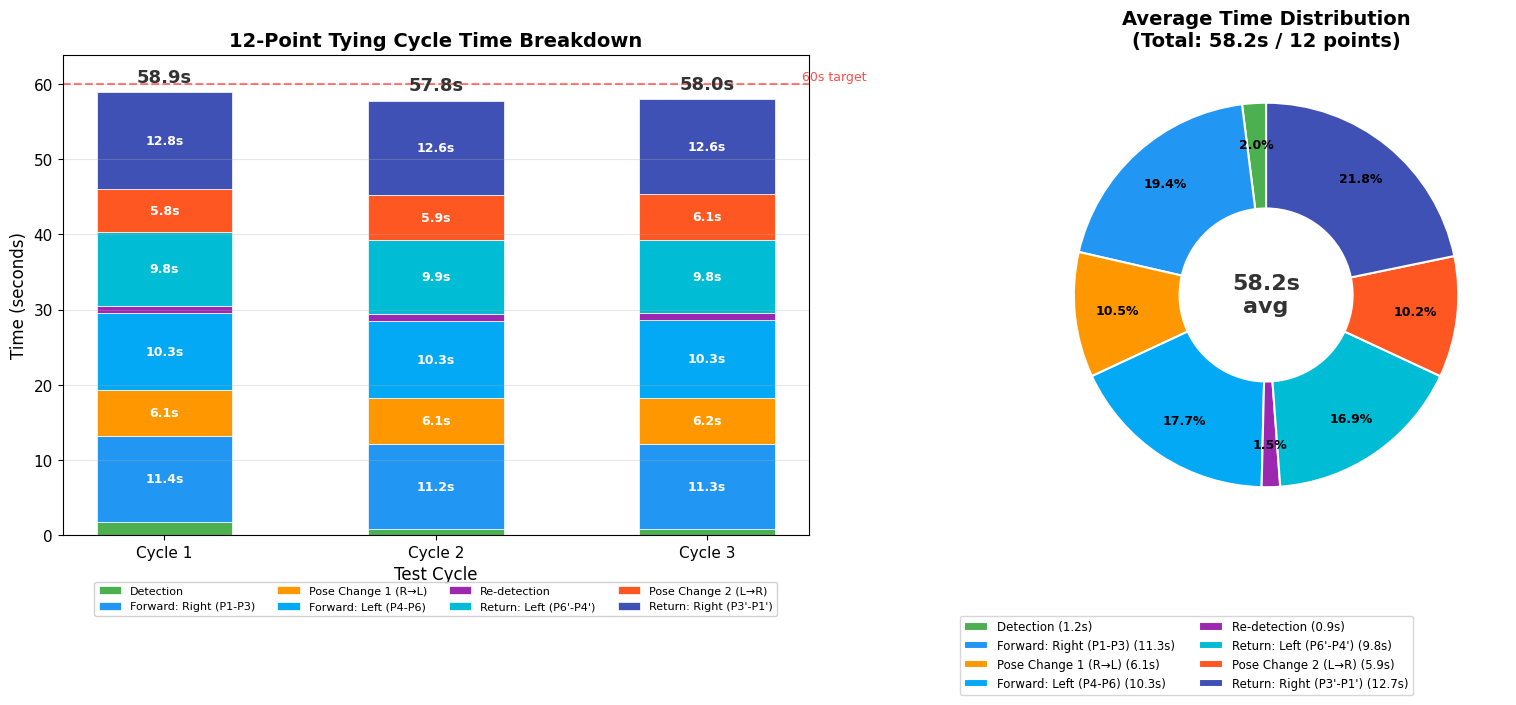

The matplotlib source for this figure: (Note: this script raises an exception after producing the figure.)
import os
IMG_DIR = os.path.join("/home/koceti/ros2_ws", "data", "images")
#!/usr/bin/env python3
"""12포인트 체결 사이클 분석 보고서 차트 생성"""

import matplotlib.pyplot as plt
import matplotlib
import numpy as np

matplotlib.rcParams['font.family'] = 'DejaVu Sans'
matplotlib.rcParams['font.size'] = 11

# === 3회 사이클 데이터 (홈복귀 제외) ===
cycles = ['Cycle 1', 'Cycle 2', 'Cycle 3']

# 각 사이클별 구간 시간 (초)
detection_1 = [1.8, 0.9, 0.8]          # 초기 검출
forward_right = [11.4, 11.2, 11.3]      # 전진 Right P1~P3
pose_change_1 = [6.1, 6.1, 6.2]         # 자세변경1 (R→L)
forward_left = [10.3, 10.3, 10.3]       # 전진 Left P4~P6
re_detection = [0.9, 0.9, 0.9]          # 재검출
return_left = [9.8, 9.9, 9.8]           # 복귀 Left P6'~P4'
pose_change_2 = [5.8, 5.9, 6.1]         # 자세변경2 (L→R)
return_right = [12.8, 12.6, 12.6]       # 복귀 Right P3'~P1'

# 전체 시간 (TYING_START ~ 마지막 트리거)
total_times = [58.9, 57.8, 58.0]

# === Figure 1: 프로세스별 Stacked Bar Chart ===
fig, axes = plt.subplots(1, 2, figsize=(16, 7), gridspec_kw={'width_ratios': [1.2, 1]})

# 색상 팔레트
colors = ['#4CAF50', '#2196F3', '#FF9800', '#03A9F4', '#9C27B0', '#00BCD4', '#FF5722', '#3F51B5']
labels = [
    'Detection',
    'Forward: Right (P1-P3)',
    'Pose Change 1 (R→L)',
    'Forward: Left (P4-P6)',
    'Re-detection',
    'Return: Left (P6\'-P4\')',
    'Pose Change 2 (L→R)',
    'Return: Right (P3\'-P1\')'
]

data = [detection_1, forward_right, pose_change_1, forward_left,
        re_detection, return_left, pose_change_2, return_right]

ax1 = axes[0]
x = np.arange(len(cycles))
bar_width = 0.5
bottoms = np.zeros(len(cycles))

for i, (d, color, label) in enumerate(zip(data, colors, labels)):
    bars = ax1.bar(x, d, bar_width, bottom=bottoms, color=color, label=label, edgecolor='white', linewidth=0.5)
    # 구간 시간 표시 (충분히 큰 구간만)
    for j, val in enumerate(d):
        if val >= 2.0:
            ax1.text(x[j], bottoms[j] + val/2, f'{val:.1f}s',
                    ha='center', va='center', fontsize=9, fontweight='bold', color='white')
    bottoms += np.array(d)

# 전체 시간 표시
for j, total in enumerate(total_times):
    ax1.text(x[j], bottoms[j] + 0.8, f'{total:.1f}s',
            ha='center', va='bottom', fontsize=13, fontweight='bold', color='#333')

ax1.set_xlabel('Test Cycle', fontsize=12)
ax1.set_ylabel('Time (seconds)', fontsize=12)
ax1.set_title('12-Point Tying Cycle Time Breakdown', fontsize=14, fontweight='bold')
ax1.set_xticks(x)
ax1.set_xticklabels(cycles)
ax1.set_ylim(0, max(total_times) + 5)
ax1.legend(loc='lower center', bbox_to_anchor=(0.5, -0.18), fontsize=8, framealpha=0.9, ncol=4)
ax1.grid(axis='y', alpha=0.3)
ax1.axhline(y=60, color='red', linestyle='--', alpha=0.5, label='60s target')
ax1.text(2.35, 60.5, '60s target', color='red', fontsize=9, alpha=0.7)

# === Figure 2: 평균 시간 파이 차트 ===
ax2 = axes[1]

avg_data = [np.mean(d) for d in data]
avg_labels_with_time = [f'{l}\n({v:.1f}s)' for l, v in zip(labels, avg_data)]

wedges, texts, autotexts = ax2.pie(
    avg_data, labels=None, colors=colors, autopct='%1.1f%%',
    startangle=90, pctdistance=0.78,
    wedgeprops=dict(width=0.55, edgecolor='white', linewidth=1.5)
)

for autotext in autotexts:
    autotext.set_fontsize(9)
    autotext.set_fontweight('bold')

# 범례
ax2.legend(wedges, [f'{l} ({v:.1f}s)' for l, v in zip(labels, avg_data)],
          loc='center left', bbox_to_anchor=(-0.15, -0.25), fontsize=8.5, ncol=2)

avg_total = np.mean(total_times)
ax2.set_title(f'Average Time Distribution\n(Total: {avg_total:.1f}s / 12 points)',
             fontsize=14, fontweight='bold')

# 중앙 텍스트
ax2.text(0, 0, f'{avg_total:.1f}s\navg', ha='center', va='center',
        fontsize=16, fontweight='bold', color='#333')

plt.tight_layout()
plt.savefig(os.path.join(IMG_DIR, 'tying_cycle_analysis_report.png'), dpi=150, bbox_inches='tight',
            facecolor='white', edgecolor='none')
plt.close()

# === Figure 3: 포인트별 상세 타이밍 (사이클1 기준) ===
fig2, ax3 = plt.subplots(figsize=(16, 6))

# 사이클1 포인트별 상세 데이터
points = ['P1', 'P2', 'P3', 'PC1', 'P4', 'P5', 'P6', 'Det', 'P6\'', 'P5\'', 'P4\'', 'PC2', 'P3\'', 'P2\'', 'P1\'']
xy_move =  [1.8, 2.6, 2.4, 0, 0.6, 2.3, 2.4, 0, 0.3, 2.4, 2.4, 0, 1.7, 2.6, 2.6]
z_down =   [0.2, 0.2, 0.2, 0, 0.2, 0.2, 0.2, 0, 0.2, 0.2, 0.2, 0, 0.2, 0.2, 0.2]
trigger =  [0.9, 0.9, 0.9, 0, 0.9, 0.9, 0.9, 0, 0.9, 0.9, 0.9, 0, 0.9, 0.9, 0.9]
z_up =     [0.2, 0.2, 0.2, 0, 0.2, 0.2, 0.2, 0, 0.2, 0.2, 0.2, 0, 0.2, 0.2, 0.2]
overhead = [0.1, 0.1, 0.1, 6.1, 0.1, 0.1, 0.1, 0.9, 0.1, 0.1, 0.1, 5.8, 0.1, 0.1, 0.1]

x_pos = np.arange(len(points))
bar_w = 0.6

colors2 = ['#2196F3', '#FF9800', '#F44336', '#FF9800', '#9E9E9E']
labels2 = ['XY Move', 'Z Down', 'Trigger', 'Z Up', 'Pose Change / Overhead']

b = np.zeros(len(points))
for d, c, l in zip([xy_move, z_down, trigger, z_up, overhead], colors2, labels2):
    ax3.bar(x_pos, d, bar_w, bottom=b, color=c, label=l, edgecolor='white', linewidth=0.3)
    b += np.array(d)

# 포인트 총 시간 표시
for i, total in enumerate(b):
    if total > 0.5:
        ax3.text(x_pos[i], total + 0.1, f'{total:.1f}s', ha='center', va='bottom', fontsize=8, fontweight='bold')

# 전진/복귀 구분선
ax3.axvline(x=2.7, color='gray', linestyle=':', alpha=0.5)
ax3.axvline(x=6.7, color='gray', linestyle=':', alpha=0.5)
ax3.axvline(x=10.7, color='gray', linestyle=':', alpha=0.5)

ax3.text(1, -0.8, 'Forward: Right', ha='center', fontsize=10, color='#2196F3', fontweight='bold')
ax3.text(5, -0.8, 'Forward: Left', ha='center', fontsize=10, color='#03A9F4', fontweight='bold')
ax3.text(8.5, -0.8, 'Return: Left', ha='center', fontsize=10, color='#00BCD4', fontweight='bold')
ax3.text(13, -0.8, 'Return: Right', ha='center', fontsize=10, color='#3F51B5', fontweight='bold')

ax3.set_xlabel('Action Sequence', fontsize=12)
ax3.set_ylabel('Time (seconds)', fontsize=12)
ax3.set_title('Per-Point Time Breakdown (Cycle 1, 100% Speed)', fontsize=14, fontweight='bold')
ax3.set_xticks(x_pos)
ax3.set_xticklabels(points, fontsize=9)
ax3.legend(loc='upper right', fontsize=9)
ax3.grid(axis='y', alpha=0.3)
ax3.set_ylim(-1.2, 8)

plt.tight_layout()
plt.savefig(os.path.join(IMG_DIR, 'tying_cycle_detail_report.png'), dpi=150, bbox_inches='tight',
            facecolor='white', edgecolor='none')
plt.close()

print('보고서 이미지 생성 완료:')
print('  1. tying_cycle_analysis_report.png  (3회 사이클 분석 + 평균 분포)')
print('  2. tying_cycle_detail_report.png    (포인트별 상세 타이밍)')

# === 터미널 데이터 출력 ===
print('\n' + '='*70)
print('  12-Point Tying Cycle Analysis (3 Trials, 100% Speed)')
print('='*70)

print('\n[ 사이클별 구간 시간 (초) ]')
print(f'{"구간":<28} {"Cycle 1":>8} {"Cycle 2":>8} {"Cycle 3":>8} {"평균":>8}')
print('-'*62)
section_data = [
    ('초기 검출', detection_1),
    ('Forward Right P1~P3', forward_right),
    ('자세변경1 (R→L)', pose_change_1),
    ('Forward Left P4~P6', forward_left),
    ('재검출', re_detection),
    ('Return Left P6\'~P4\'', return_left),
    ('자세변경2 (L→R)', pose_change_2),
    ('Return Right P3\'~P1\'', return_right),
]
for name, vals in section_data:
    avg = np.mean(vals)
    print(f'{name:<28} {vals[0]:>8.1f} {vals[1]:>8.1f} {vals[2]:>8.1f} {avg:>8.1f}')
print('-'*62)
for i, label in enumerate(cycles):
    print(f'{"합계 " + label:<28} {total_times[i]:>8.1f}')
print(f'{"평균":<28} {"":>8} {"":>8} {"":>8} {np.mean(total_times):>8.1f}')

print('\n[ 포인트당 상세 타이밍 - Cycle 1 ]')
print(f'{"포인트":<8} {"XY이동":>7} {"Z하강":>6} {"트리거":>7} {"Z상승":>6} {"오버헤드":>9} {"합계":>7}')
print('-'*52)
for i, pt in enumerate(points):
    total = xy_move[i] + z_down[i] + trigger[i] + z_up[i] + overhead[i]
    print(f'{pt:<8} {xy_move[i]:>7.1f} {z_down[i]:>6.1f} {trigger[i]:>7.1f} {z_up[i]:>6.1f} {overhead[i]:>9.1f} {total:>7.1f}')

print('\n[ 시간 비중 (평균) ]')
avg_tying = np.mean(forward_right) + np.mean(forward_left) + np.mean(return_left) + np.mean(return_right)
avg_pose = np.mean(pose_change_1) + np.mean(pose_change_2)
avg_det = np.mean(detection_1) + np.mean(re_detection)
avg_total = np.mean(total_times)
print(f'  결속 작업:  {avg_tying:.1f}초 ({avg_tying/avg_total*100:.1f}%)')
print(f'  자세변경:   {avg_pose:.1f}초 ({avg_pose/avg_total*100:.1f}%)')
print(f'  검출:       {avg_det:.1f}초 ({avg_det/avg_total*100:.1f}%)')
print(f'  포인트당:   {avg_total/12:.2f}초')
print('='*70)
